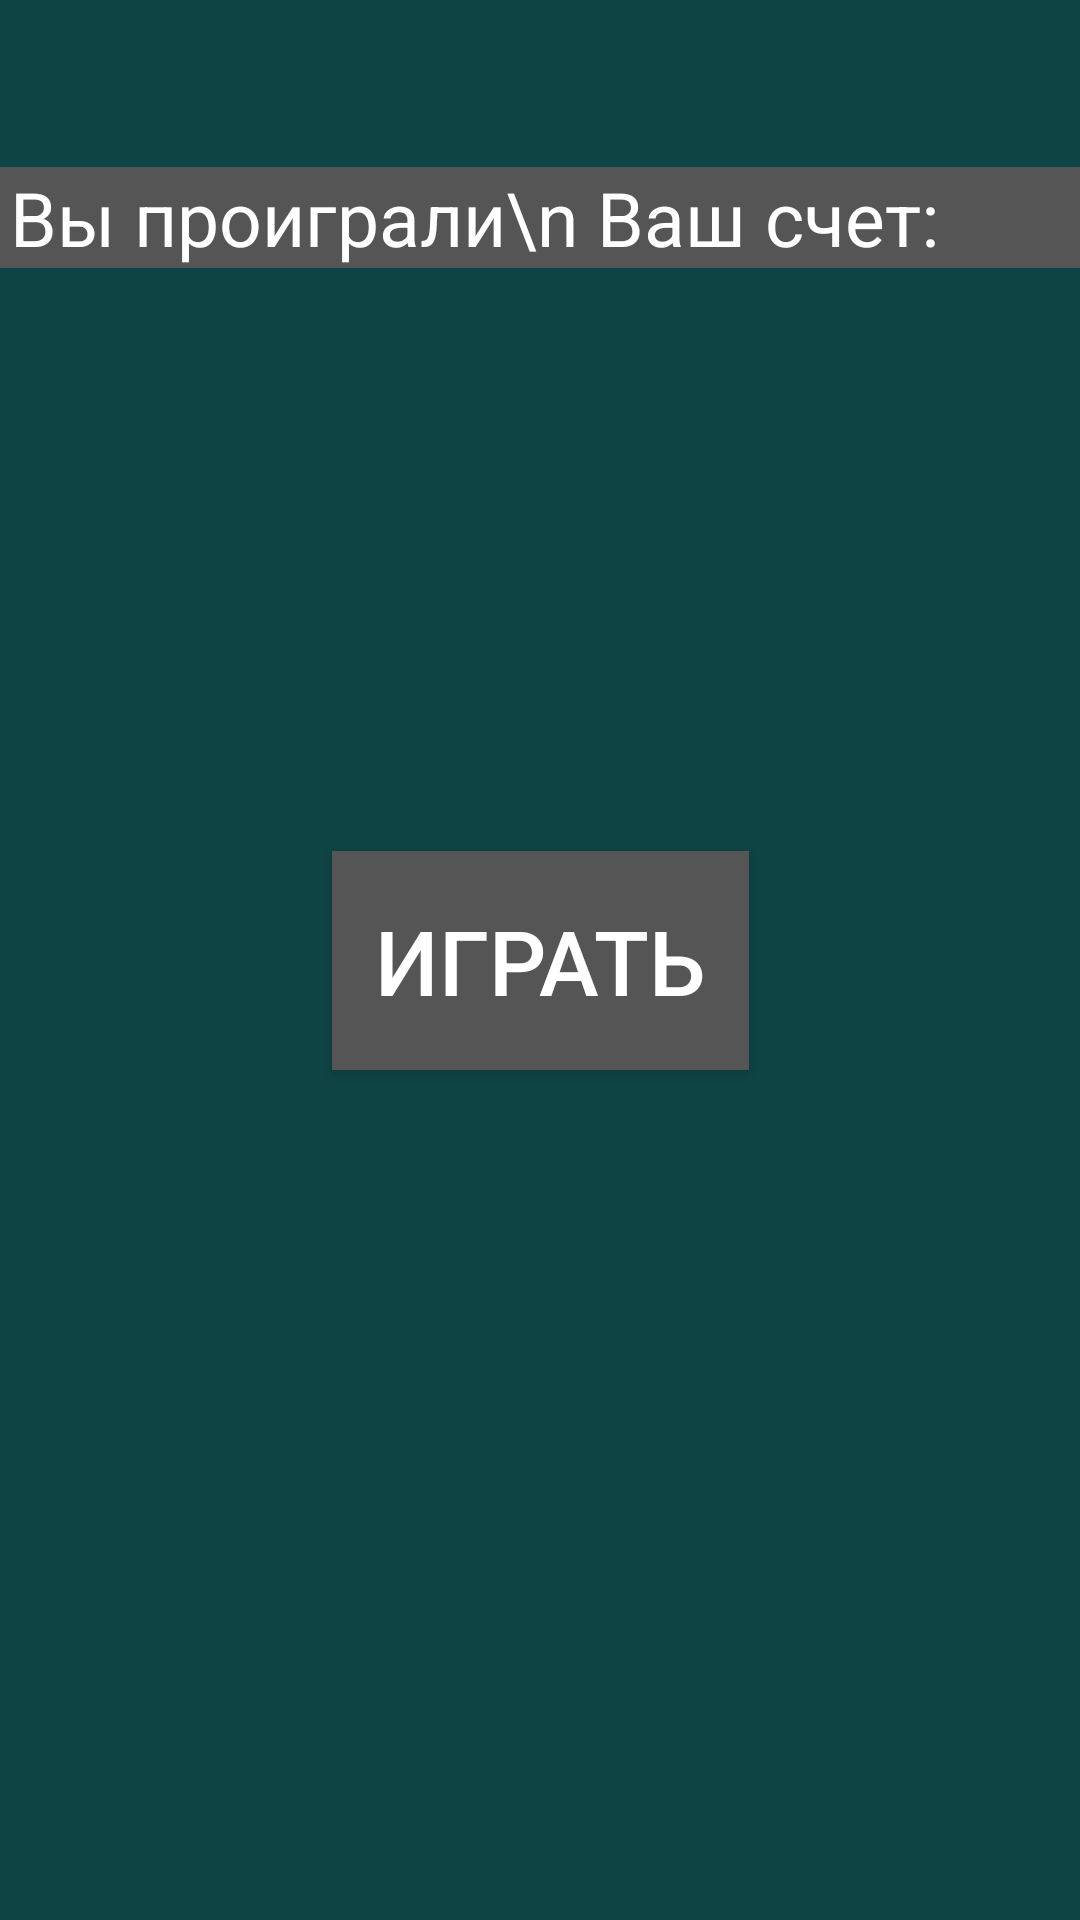

Layout XML and referenced resources for this Android screen:
<!-- AndroidManifest.xml: application theme AppTheme -->
<!-- res/layout/end_activity.xml -->
<?xml version="1.0" encoding="utf-8"?>
<androidx.constraintlayout.widget.ConstraintLayout xmlns:android="http://schemas.android.com/apk/res/android"
    xmlns:app="http://schemas.android.com/apk/res-auto"
    xmlns:tools="http://schemas.android.com/tools"
    android:layout_width="match_parent"
    android:layout_height="match_parent"
    tools:context=".EndActivity"
    android:background="#0f4444">

    <Button
        android:id="@+id/play_again"
        android:layout_width="139dp"
        android:layout_height="73dp"
        android:textColor="#ffffff"
        android:background="#555555"
        android:text="Играть"
        android:textSize="30dp"
        app:layout_constraintBottom_toBottomOf="parent"
        app:layout_constraintEnd_toEndOf="parent"
        app:layout_constraintStart_toStartOf="parent"
        app:layout_constraintTop_toTopOf="parent" />


    <ScrollView
        android:layout_width="367dp"
        android:layout_height="135dp"
        app:layout_constraintBottom_toBottomOf="parent"
        app:layout_constraintEnd_toEndOf="parent"
        app:layout_constraintStart_toStartOf="parent"
        app:layout_constraintTop_toTopOf="parent"
        app:layout_constraintVertical_bias="0.110000014">

        <LinearLayout
            android:layout_width="match_parent"
            android:layout_height="wrap_content"
            android:orientation="vertical">

            <TextView
                android:id="@+id/text_view_results"
                android:layout_width="match_parent"
                android:layout_height="match_parent"
                android:layout_gravity="center"
                android:background="#555555"
                android:text=" Вы проиграли\n Ваш счет:"
                android:textColor="#ffffff"
                android:textSize="25dp"
                app:layout_constraintBottom_toTopOf="@+id/play_again"
                app:layout_constraintEnd_toEndOf="parent"
                app:layout_constraintStart_toStartOf="parent"
                app:layout_constraintTop_toTopOf="parent" />
        </LinearLayout>
    </ScrollView>
</androidx.constraintlayout.widget.ConstraintLayout>
<!-- resources referenced by this layout -->
<resources>
  <style name="AppTheme" parent="Theme.AppCompat.Light.DarkActionBar">
          
          <item name="colorPrimary">@color/colorPrimary</item>
          <item name="colorPrimaryDark">@color/colorPrimaryDark</item>
          <item name="colorAccent">@color/colorAccent</item>
      </style>
  <!-- not gathered from this repository: default colours our renderer supplied (Android Studio template values) -->
  <color name="colorPrimary">#FF6200EE</color>
  <color name="colorPrimaryDark">#FF3700B3</color>
  <color name="colorAccent">#FF03DAC5</color>
</resources>
